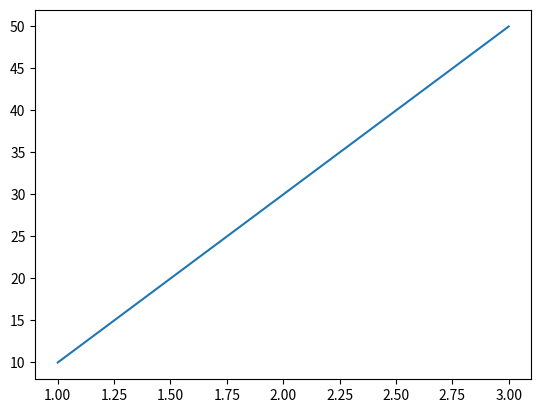

Here is the Python script that generated this plot:
import matplotlib.pyplot as plt

x = [1, 2, 3] # "x" is the horizontal axis
y = [10, 30, 50] # "y" is the vertical axis

plt.plot(x, y) # "plot" is the informations 

plt.show() # "show" show the graph 
